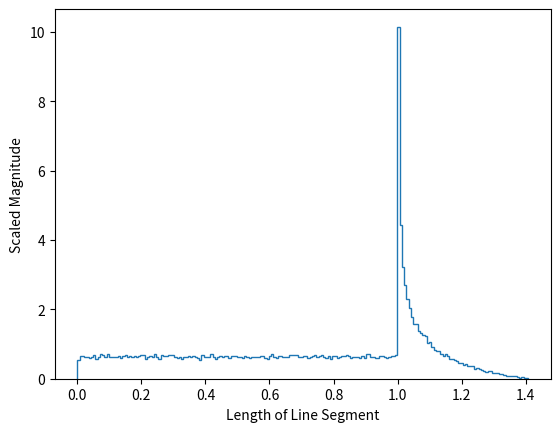

This figure's Python source:
# -*- coding: utf-8 -*-
"""
Created on Sat Apr 16 08:39:42 2022

[redacted]
"""

# paths.py

import random as rd
import math as m

def rand_pi(x):
    return m.pi * x

def rand_L(x,ang):
    if ang <= m.atan(1/(1-x)):
        return (1-x)/m.cos(ang)
    elif m.pi - m.atan(1/x) < ang and ang <= m.pi:
        return -x/m.cos(ang)
    else:
        return 1/m.sin(ang)

L_array = [rand_L(rd.random(), rand_pi(rd.random())) for x in range(100000)]
L_array_sorted = sorted(L_array)

import matplotlib.pyplot as plt
plt.xlabel('Length of Line Segment')
plt.ylabel('Scaled Magnitude')

# To get distribution plot, change cumulative to True
n, bins, patches = plt.hist(L_array_sorted, 200, histtype='step', density=True, cumulative=False)
plt.show()
